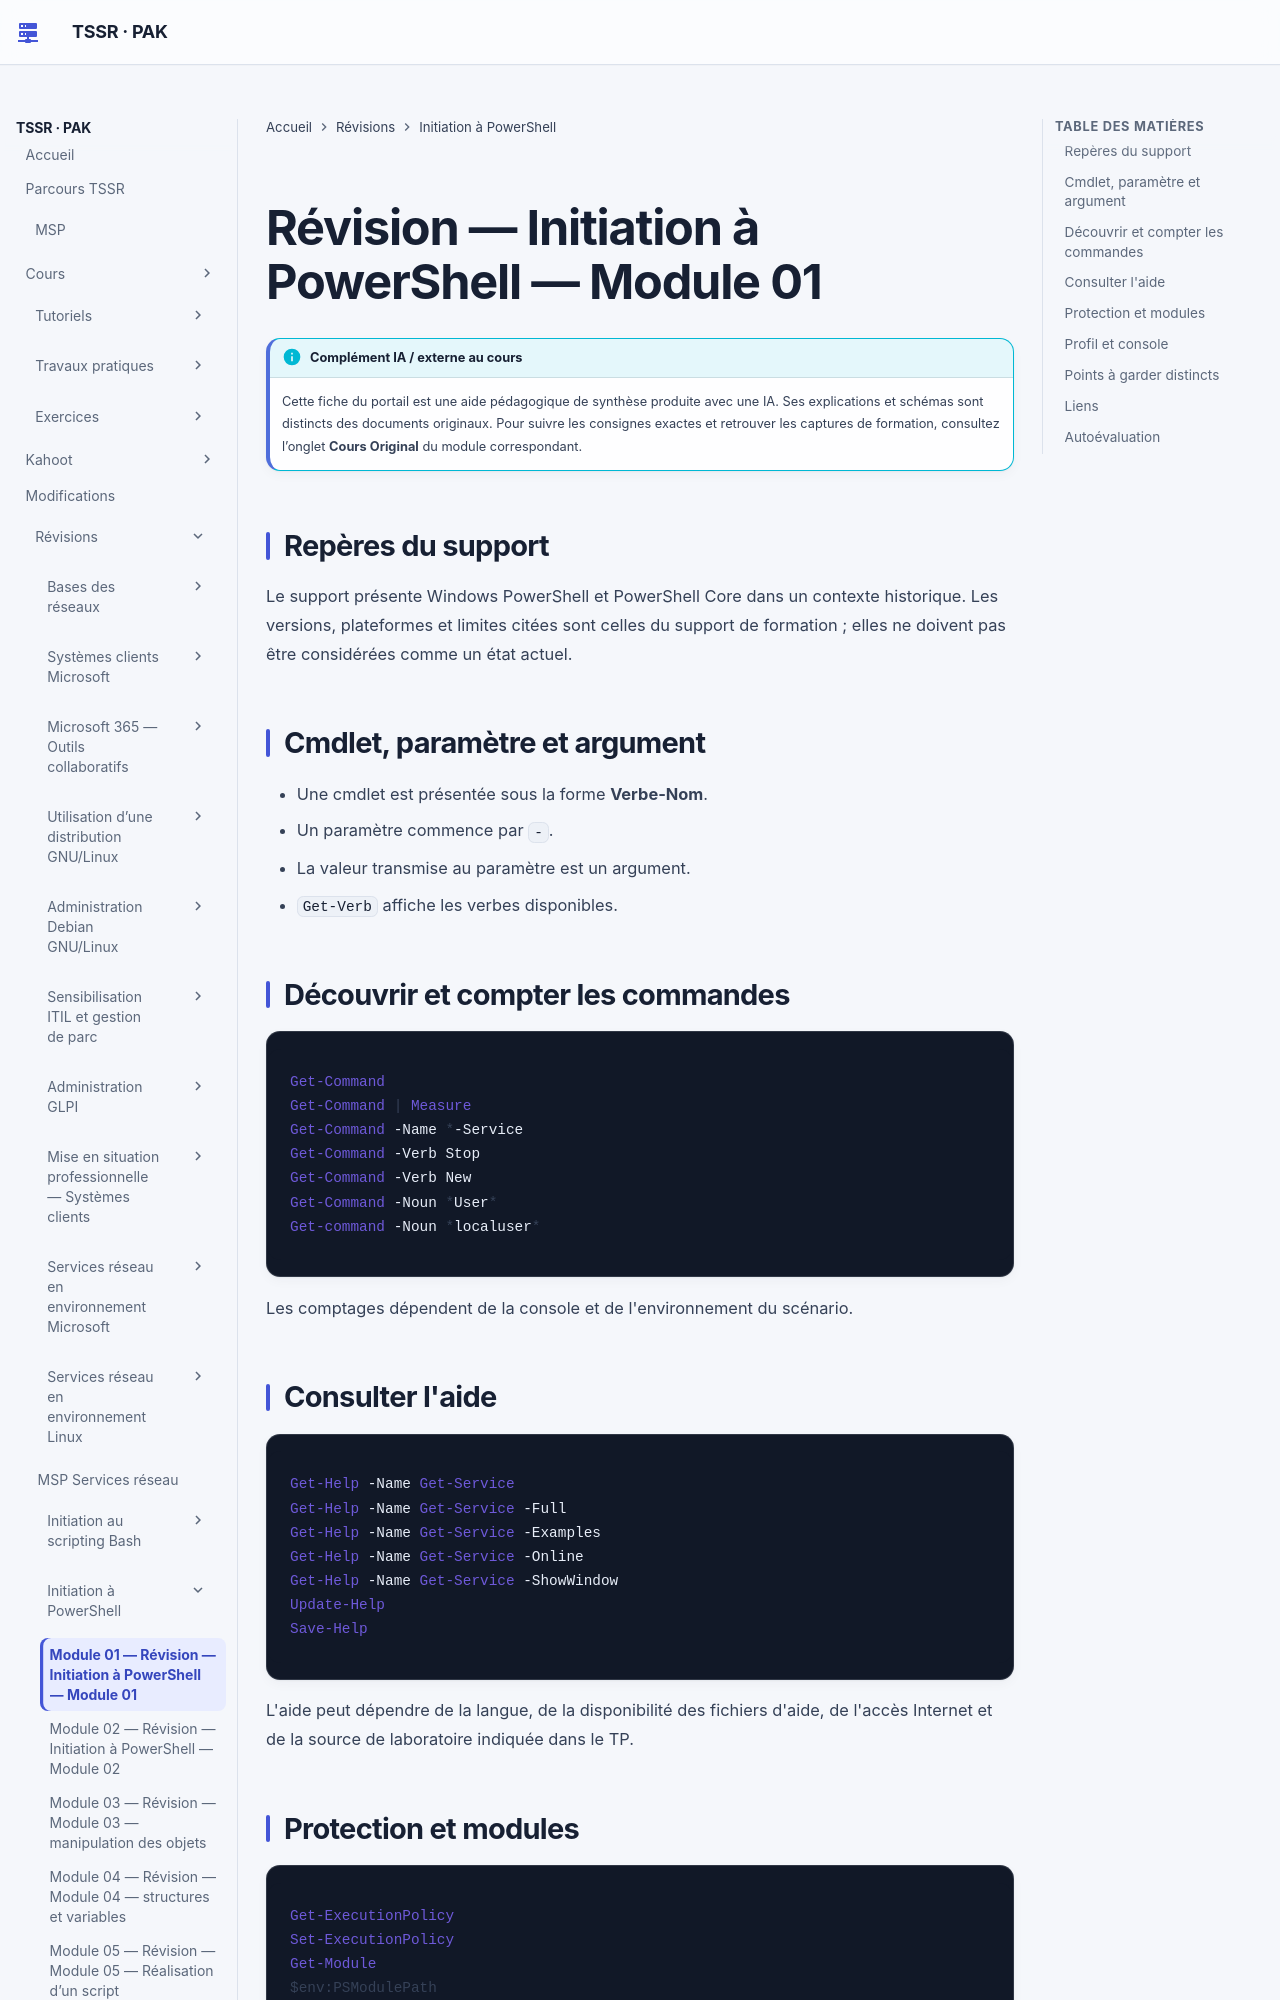

repository: sk34pk25/tssr-cours · page: revision/12-initiation-powershell/module-01/index.html · generator: mkdocs

# Révision — Initiation à PowerShell — Module 01

## Repères du support

Le support présente Windows PowerShell et PowerShell Core dans un contexte
historique. Les versions, plateformes et limites citées sont celles du support
de formation ; elles ne doivent pas être considérées comme un état actuel.

## Cmdlet, paramètre et argument

- Une cmdlet est présentée sous la forme **Verbe-Nom**.
- Un paramètre commence par `-`.
- La valeur transmise au paramètre est un argument.
- `Get-Verb` affiche les verbes disponibles.

## Découvrir et compter les commandes

```powershell
Get-Command
Get-Command | Measure
Get-Command -Name *-Service
Get-Command -Verb Stop
Get-Command -Verb New
Get-Command -Noun *User*
Get-command -Noun *localuser*
```

Les comptages dépendent de la console et de l'environnement du scénario.

## Consulter l'aide

```powershell
Get-Help -Name Get-Service
Get-Help -Name Get-Service -Full
Get-Help -Name Get-Service -Examples
Get-Help -Name Get-Service -Online
Get-Help -Name Get-Service -ShowWindow
Update-Help
Save-Help
```

L'aide peut dépendre de la langue, de la disponibilité des fichiers d'aide, de
l'accès Internet et de la source de laboratoire indiquée dans le TP.

## Protection et modules

```powershell
Get-ExecutionPolicy
Set-ExecutionPolicy
Get-Module
$env:PSModulePath
Import-Module
Get-Command -Module
```

Les sources indiquent que la modification d'une stratégie d'exécution et la
mise à jour de l'aide requièrent une console élevée. Les modules `.PSM1`, leurs
emplacements et leurs commandes doivent être vérifiés dans l'environnement
concerné.
